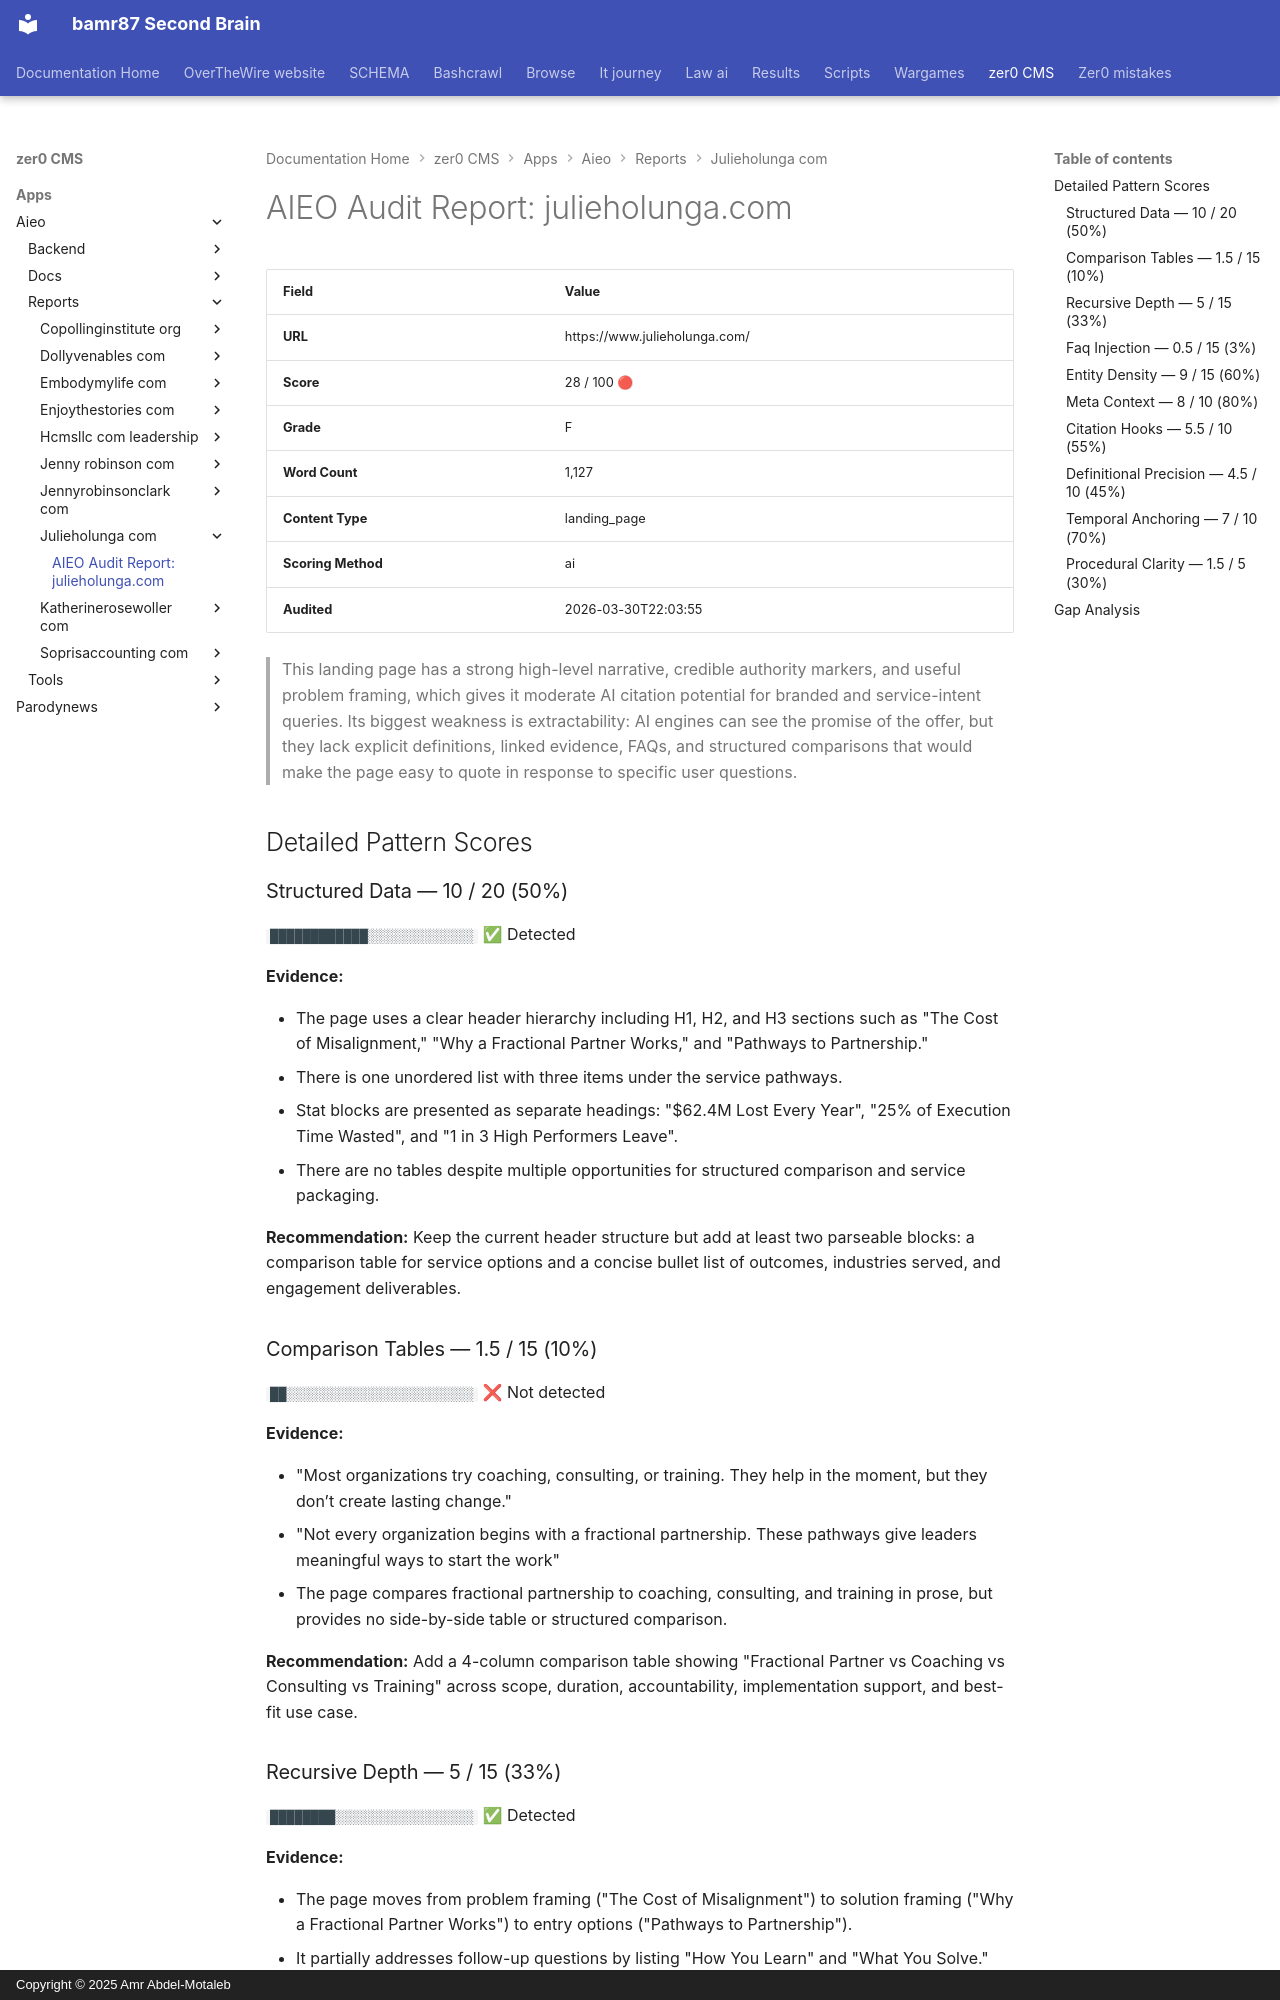

repository: bamr87/README · page: zer0-CMS/apps/aieo/reports/julieholunga_com/julieholunga_com/index.html · generator: mkdocs · copyright: Copyright © 2025 Amr Abdel-Motaleb

---
source_file: apps/aieo/reports/julieholunga_com/julieholunga_com.md
source_repo: bamr87/zer0-CMS
source_url: https://github.com/bamr87/zer0-CMS/blob/main/apps/aieo/reports/julieholunga_com/julieholunga_com.md
title: 'AIEO Audit Report: julieholunga.com'
---
# AIEO Audit Report: julieholunga.com

| Field | Value |
|-------|-------|
| **URL** | https://www.julieholunga.com/ |
| **Score** | 28 / 100 🔴 |
| **Grade** | F |
| **Word Count** | 1,127 |
| **Content Type** | landing_page |
| **Scoring Method** | ai |
| **Audited** | 2026-03-30T22:03:55 |

> This landing page has a strong high-level narrative, credible authority markers, and useful problem framing, which gives it moderate AI citation potential for branded and service-intent queries. Its biggest weakness is extractability: AI engines can see the promise of the offer, but they lack explicit definitions, linked evidence, FAQs, and structured comparisons that would make the page easy to quote in response to specific user questions.

## Detailed Pattern Scores

### Structured Data — 10 / 20 (50%)

`████████████░░░░░░░░░░░░░`  ✅ Detected

**Evidence:**

- The page uses a clear header hierarchy including H1, H2, and H3 sections such as "The Cost of Misalignment," "Why a Fractional Partner Works," and "Pathways to Partnership."
- There is one unordered list with three items under the service pathways.
- Stat blocks are presented as separate headings: "$62.4M Lost Every Year", "25% of Execution Time Wasted", and "1 in 3 High Performers Leave".
- There are no tables despite multiple opportunities for structured comparison and service packaging.

**Recommendation:** Keep the current header structure but add at least two parseable blocks: a comparison table for service options and a concise bullet list of outcomes, industries served, and engagement deliverables.

### Comparison Tables — 1.5 / 15 (10%)

`██░░░░░░░░░░░░░░░░░░░░░░░`  ❌ Not detected

**Evidence:**

- "Most organizations try coaching, consulting, or training. They help in the moment, but they don’t create lasting change."
- "Not every organization begins with a fractional partnership. These pathways give leaders meaningful ways to start the work"
- The page compares fractional partnership to coaching, consulting, and training in prose, but provides no side-by-side table or structured comparison.

**Recommendation:** Add a 4-column comparison table showing "Fractional Partner vs Coaching vs Consulting vs Training" across scope, duration, accountability, implementation support, and best-fit use case.

### Recursive Depth — 5 / 15 (33%)

`████████░░░░░░░░░░░░░░░░░`  ✅ Detected

**Evidence:**

- The page moves from problem framing ("The Cost of Misalignment") to solution framing ("Why a Fractional Partner Works") to entry options ("Pathways to Partnership").
- It partially addresses follow-up questions by listing "How You Learn" and "What You Solve."
- It does not answer deeper buyer follow-ups such as cost, duration, measurable outcomes, implementation model, or how success is assessed.

**Recommendation:** Expand the page with layered follow-up content: after "Why a Fractional Partner Works," add sections for "Who this is best for," "What happens in the first 90 days," and "How results are measured."
